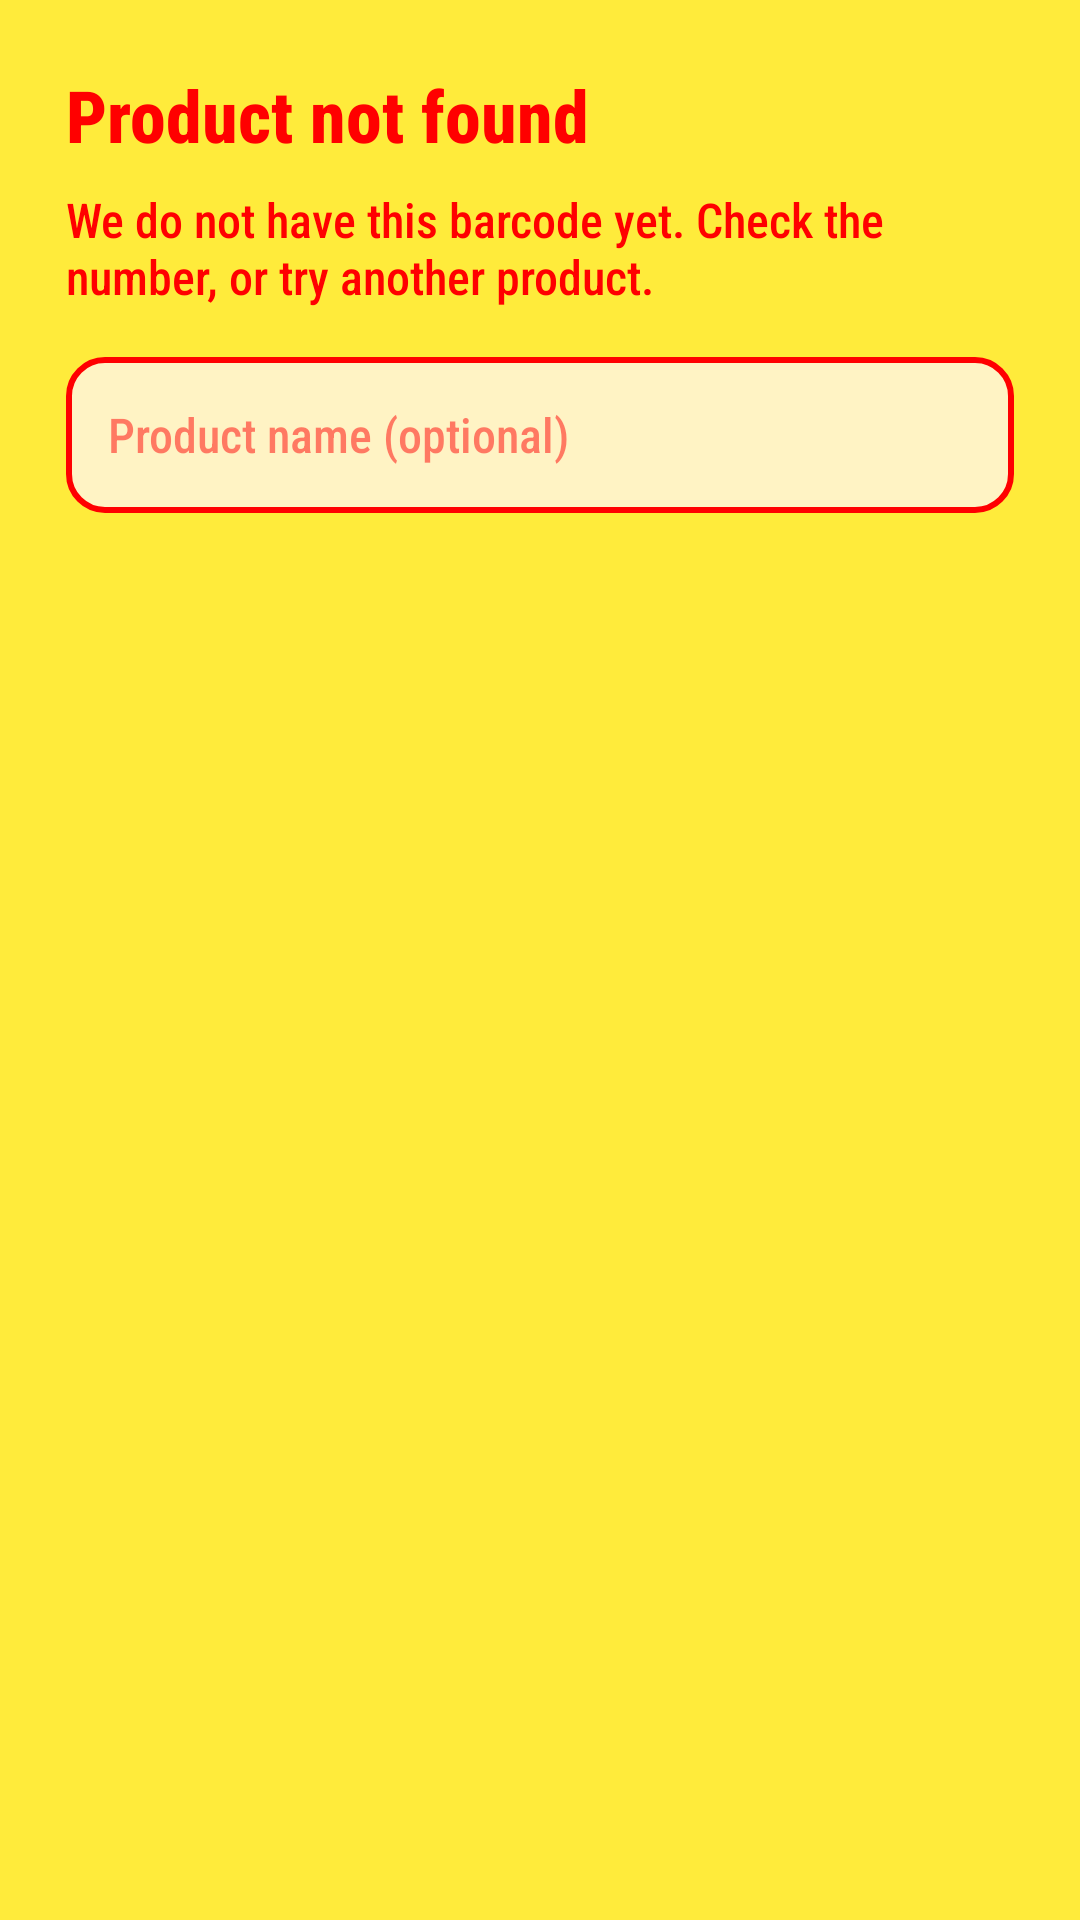

This screen was rendered from an Android layout file. Write that file and the resources it references.
<!-- AndroidManifest.xml: application theme Theme.MADPROJECTNAMEDEPACKAGED -->
<!-- res/layout/dialog_not_found.xml -->
<?xml version="1.0" encoding="utf-8"?>
<LinearLayout xmlns:android="http://schemas.android.com/apk/res/android"
    android:layout_width="match_parent"
    android:layout_height="wrap_content"
    android:background="@color/mustard"
    android:orientation="vertical"
    android:padding="22dp">

    <TextView
        android:id="@+id/tvDialogTitle"
        style="@style/Depack.Heading"
        android:layout_width="match_parent"
        android:layout_height="wrap_content"
        android:text="Product not found"
        android:textSize="24sp" />

    <TextView
        android:id="@+id/tvDialogMessage"
        style="@style/Depack.Body"
        android:layout_width="match_parent"
        android:layout_height="wrap_content"
        android:layout_marginTop="8dp"
        android:text="We do not have this barcode yet. Check the number, or try another product." />

    <EditText
        android:id="@+id/etSuggestName"
        android:layout_width="match_parent"
        android:layout_height="52dp"
        android:layout_marginTop="16dp"
        android:background="@drawable/bg_input"
        android:fontFamily="sans-serif-condensed-medium"
        android:hint="Product name (optional)"
        android:importantForAutofill="no"
        android:inputType="textCapWords"
        android:paddingStart="14dp"
        android:paddingEnd="14dp"
        android:textColor="@color/app_red"
        android:textColorHint="#80FF0000"
        android:textSize="16sp" />

</LinearLayout>
<!-- resources referenced by this layout -->
<resources>
  <color name="app_red">#FF0000</color>
  <color name="mustard">#FFEB3B</color>
  <!-- drawable bg_input (drawable) -->
  <?xml version="1.0" encoding="utf-8"?>
  <shape xmlns:android="http://schemas.android.com/apk/res/android"
      android:shape="rectangle">
      <solid android:color="@color/cream" />
      <stroke
          android:width="2dp"
          android:color="@color/app_red" />
      <corners android:radius="12dp" />
  </shape>
  <style name="Depack.Body">
          <item name="android:fontFamily">sans-serif-condensed-medium</item>
          <item name="android:textColor">@color/app_red</item>
          <item name="android:textSize">16sp</item>
      </style>
  <style name="Depack.Heading">
          <item name="android:fontFamily">sans-serif-condensed-medium</item>
          <item name="android:textColor">@color/app_red</item>
          <item name="android:textSize">20sp</item>
          <item name="android:textStyle">bold</item>
      </style>
  <style name="Theme.MADPROJECTNAMEDEPACKAGED" parent="Base.Theme.MADPROJECTNAMEDEPACKAGED" />
  <color name="cream">#FFF3C4</color>
  <style name="Base.Theme.MADPROJECTNAMEDEPACKAGED" parent="Theme.Material3.DayNight.NoActionBar">
          
      </style>
</resources>
